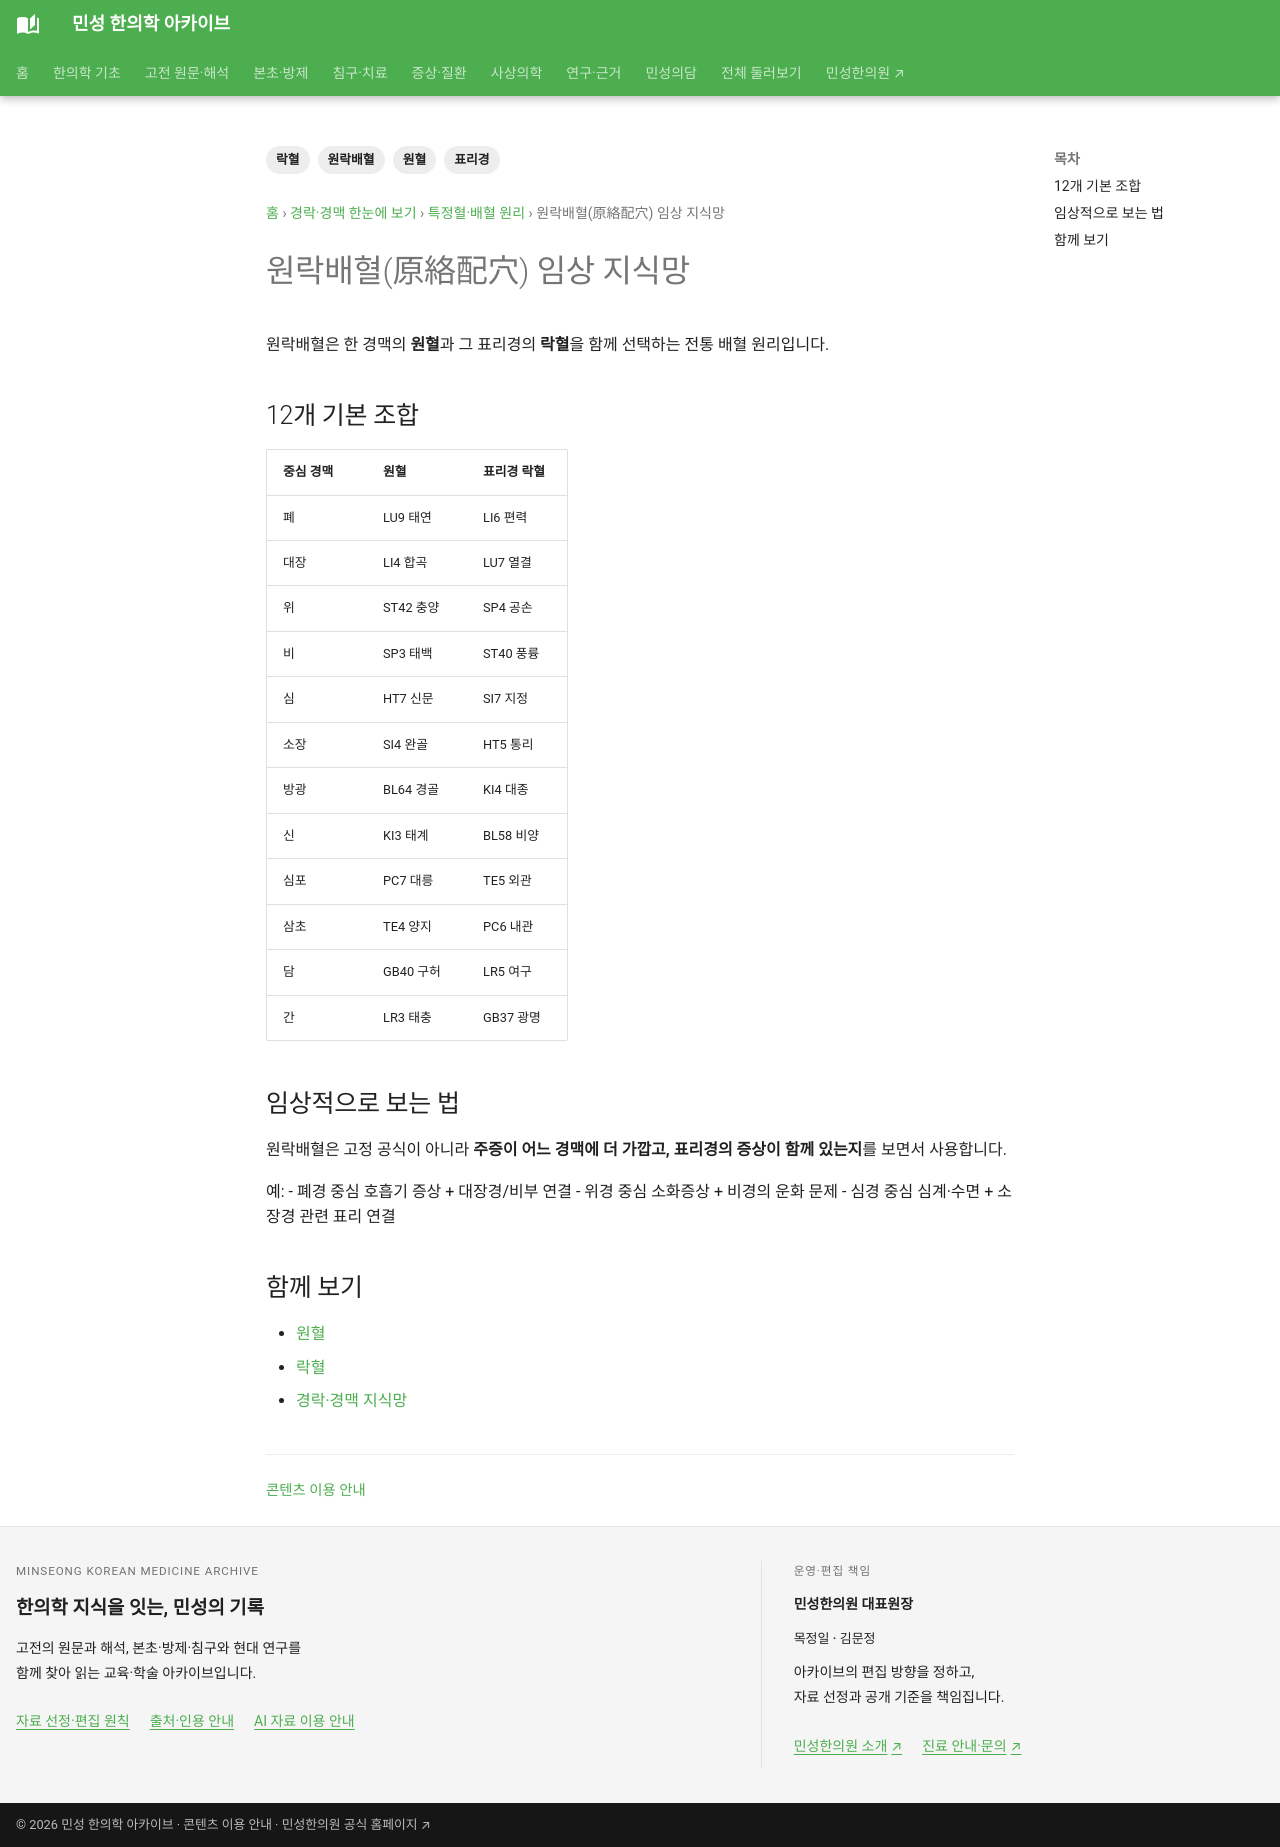

repository: joowon1111/minseong-korean-medicine-wiki · page: meridian-network/special-points/yuan-luo-pairs/index.html · generator: mkdocs

---
title: 원락배혈(原絡配穴) 임상 지식망
description: 12경맥의 원혈과 표리경 락혈을 짝지어 보는 원락배혈의 구조와 임상 해석을 정리합니다.
tags: [원락배혈, 원혈, 락혈, 표리경]
status: 검토완료
last_reviewed: 2026-08-22
---
# 원락배혈(原絡配穴) 임상 지식망

원락배혈은 한 경맥의 **원혈**과 그 표리경의 **락혈**을 함께 선택하는 전통 배혈 원리입니다.

## 12개 기본 조합

| 중심 경맥 | 원혈 | 표리경 락혈 |
|---|---|---|
| 폐 | LU9 태연 | LI6 편력 |
| 대장 | LI4 합곡 | LU7 열결 |
| 위 | ST42 충양 | SP4 공손 |
| 비 | SP3 태백 | ST40 풍륭 |
| 심 | HT7 신문 | SI7 지정 |
| 소장 | SI4 완골 | HT5 통리 |
| 방광 | BL64 경골 | KI4 대종 |
| 신 | KI3 태계 | BL58 비양 |
| 심포 | PC7 대릉 | TE5 외관 |
| 삼초 | TE4 양지 | PC6 내관 |
| 담 | GB40 구허 | LR5 여구 |
| 간 | LR3 태충 | GB37 광명 |

## 임상적으로 보는 법

원락배혈은 고정 공식이 아니라 **주증이 어느 경맥에 더 가깝고, 표리경의 증상이 함께 있는지**를 보면서 사용합니다.

예:
- 폐경 중심 호흡기 증상 + 대장경/비부 연결
- 위경 중심 소화증상 + 비경의 운화 문제
- 심경 중심 심계·수면 + 소장경 관련 표리 연결

## 함께 보기
- [원혈](yuan-source.md)
- [락혈](luo-connecting.md)
- [경락·경맥 지식망](../index.md)
